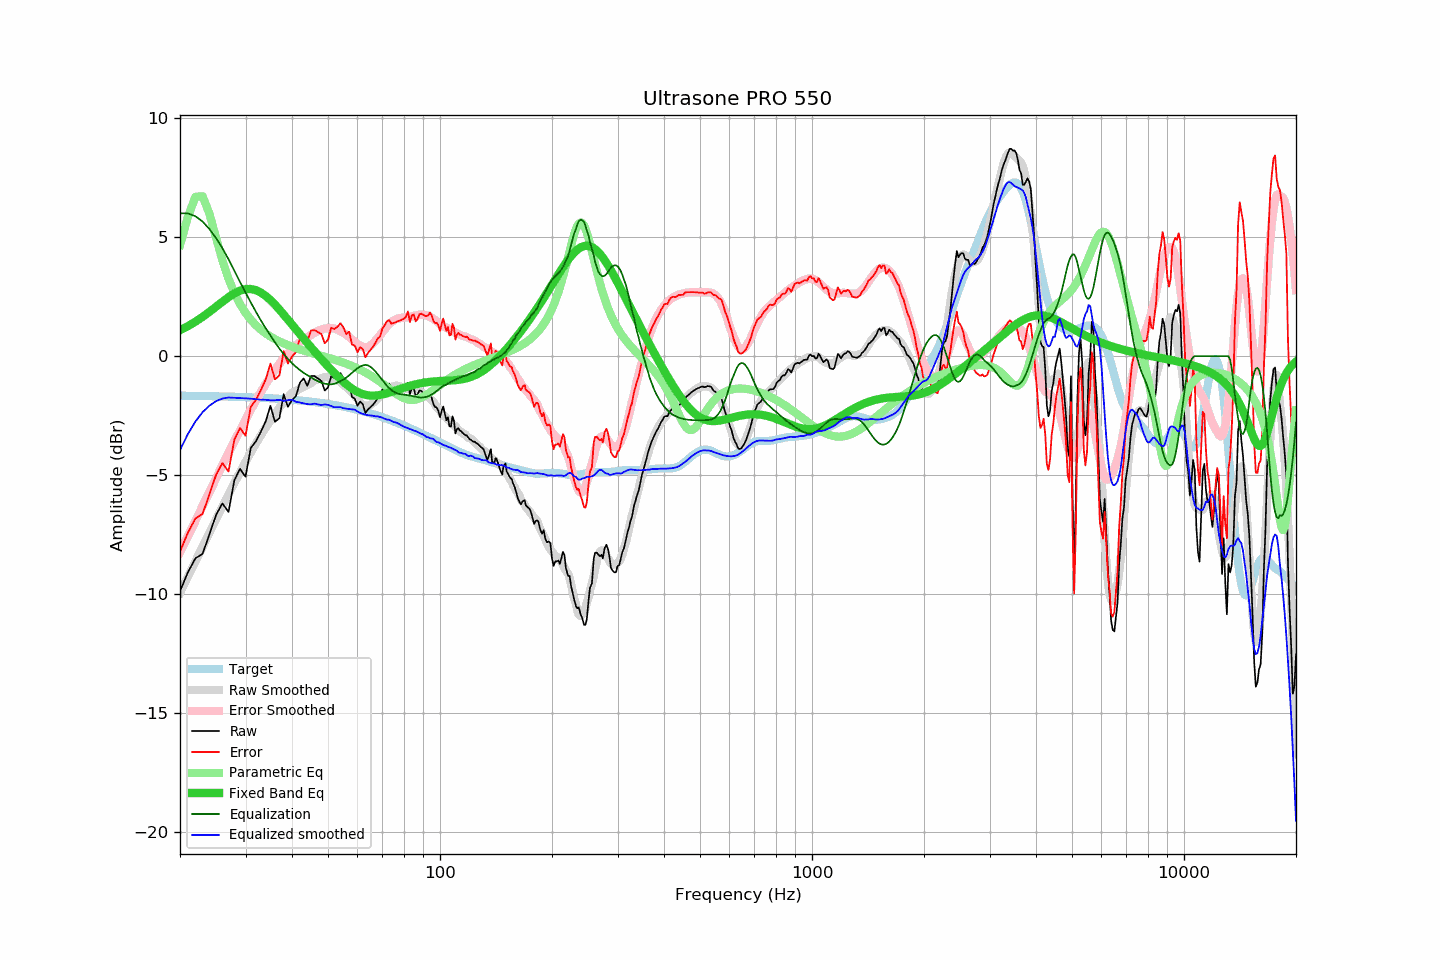

Values plotted in this chart, from the file beside it:
frequency, raw, error, smoothed, error_smoothed, equalization, parametric_eq, equalized_raw, equalized_smoothed, target
20, -9.88, -8.21, -9.95, -8.24, 6.00, 1.09, -3.88, -3.95, -1.66
21, -9.09, -7.42, -9.27, -7.57, 6.00, 1.26, -3.09, -3.27, -1.67
22, -8.50, -6.83, -8.63, -6.92, 5.88, 1.45, -2.62, -2.75, -1.67
23, -8.31, -6.63, -8.01, -6.30, 5.66, 1.65, -2.65, -2.36, -1.68
24, -7.49, -5.81, -7.42, -5.71, 5.34, 1.86, -2.15, -2.08, -1.68
25, -6.68, -4.99, -6.86, -5.14, 4.96, 2.08, -1.71, -1.89, -1.69
26, -6.19, -4.49, -6.32, -4.59, 4.54, 2.29, -1.65, -1.78, -1.69
27, -6.55, -4.85, -5.81, -4.07, 4.07, 2.48, -2.47, -1.74, -1.70
28, -5.22, -3.51, -5.33, -3.58, 3.58, 2.64, -1.64, -1.75, -1.71
29, -4.74, -3.02, -4.88, -3.12, 3.12, 2.75, -1.62, -1.76, -1.71
30, -5.07, -3.34, -4.45, -2.68, 2.68, 2.82, -2.39, -1.78, -1.72
31, -3.86, -2.13, -4.04, -2.25, 2.25, 2.82, -1.60, -1.79, -1.73
32, -3.58, -1.84, -3.67, -1.86, 1.86, 2.77, -1.71, -1.81, -1.74
33, -3.18, -1.43, -3.33, -1.50, 1.50, 2.67, -1.68, -1.83, -1.75
34, -2.74, -0.98, -3.01, -1.17, 1.17, 2.53, -1.57, -1.83, -1.76
35, -2.09, -0.32, -2.72, -0.87, 0.87, 2.36, -1.22, -1.86, -1.77
36, -2.76, -0.98, -2.43, -0.58, 0.58, 2.16, -2.18, -1.85, -1.78
37, -2.61, -0.81, -2.16, -0.32, 0.32, 1.96, -2.29, -1.84, -1.79
38, -1.60, 0.21, -1.97, -0.09, 0.09, 1.75, -1.51, -1.88, -1.81
39, -2.13, -0.31, -1.73, 0.12, -0.12, 1.54, -2.24, -1.85, -1.82
40, -1.85, -0.01, -1.54, 0.29, -0.29, 1.33, -2.14, -1.83, -1.83
41, -1.68, 0.17, -1.47, 0.45, -0.45, 1.13, -2.13, -1.92, -1.85
42, -1.12, 0.75, -1.36, 0.58, -0.58, 0.93, -1.70, -1.95, -1.86
43, -0.94, 0.94, -1.28, 0.70, -0.70, 0.74, -1.64, -1.99, -1.88
44, -1.25, 0.65, -1.22, 0.80, -0.80, 0.55, -2.04, -2.02, -1.89
45, -0.84, 1.08, -1.14, 0.89, -0.89, 0.37, -1.73, -2.02, -1.91
46, -0.84, 1.09, -1.01, 0.98, -0.98, 0.20, -1.82, -1.99, -1.93
47, -0.94, 1.01, -0.97, 1.06, -1.06, 0.03, -2.00, -2.03, -1.95
48, -1.05, 0.92, -0.94, 1.12, -1.12, -0.13, -2.17, -2.06, -1.97
49, -1.45, 0.54, -0.87, 1.16, -1.16, -0.28, -2.60, -2.03, -1.99
50, -1.32, 0.69, -0.87, 1.18, -1.18, -0.43, -2.50, -2.05, -2.01
51, -0.84, 1.19, -0.92, 1.18, -1.18, -0.58, -2.02, -2.10, -2.03
52, -0.92, 1.14, -0.99, 1.16, -1.16, -0.71, -2.08, -2.15, -2.05
53, -0.84, 1.24, -1.03, 1.12, -1.12, -0.84, -1.95, -2.14, -2.08
54, -0.72, 1.38, -1.09, 1.05, -1.05, -0.97, -1.77, -2.14, -2.10
55, -0.92, 1.21, -1.20, 0.98, -0.98, -1.08, -1.90, -2.19, -2.12
56, -1.23, 0.92, -1.31, 0.90, -0.90, -1.18, -2.13, -2.21, -2.15
57, -1.15, 1.03, -1.42, 0.80, -0.80, -1.28, -1.95, -2.22, -2.17
58, -1.72, 0.48, -1.54, 0.70, -0.70, -1.36, -2.42, -2.24, -2.20
59, -1.79, 0.44, -1.65, 0.60, -0.60, -1.44, -2.38, -2.25, -2.23
60, -2.09, 0.17, -1.81, 0.51, -0.51, -1.50, -2.59, -2.32, -2.26
61, -1.91, 0.38, -1.95, 0.44, -0.44, -1.55, -2.34, -2.39, -2.28
62, -2.02, 0.30, -2.04, 0.39, -0.39, -1.59, -2.41, -2.43, -2.31
63, -2.39, -0.04, -2.09, 0.37, -0.37, -1.62, -2.75, -2.46, -2.34
64, -2.25, 0.13, -2.09, 0.39, -0.39, -1.65, -2.63, -2.48, -2.37
65, -2.15, 0.26, -2.04, 0.45, -0.45, -1.66, -2.59, -2.49, -2.40
66, -2.05, 0.39, -1.97, 0.54, -0.54, -1.66, -2.58, -2.51, -2.44
67, -1.92, 0.55, -1.89, 0.64, -0.64, -1.66, -2.56, -2.53, -2.47
68, -1.76, 0.74, -1.77, 0.76, -0.76, -1.65, -2.52, -2.53, -2.50
69, -1.71, 0.83, -1.67, 0.88, -0.88, -1.63, -2.59, -2.56, -2.53
70, -1.41, 1.16, -1.57, 1.01, -1.01, -1.61, -2.42, -2.59, -2.57
71, -1.30, 1.30, -1.50, 1.14, -1.14, -1.59, -2.43, -2.63, -2.60
72, -1.17, 1.47, -1.42, 1.25, -1.25, -1.56, -2.41, -2.67, -2.63
73, -1.16, 1.51, -1.32, 1.35, -1.35, -1.53, -2.50, -2.67, -2.67
74, -1.34, 1.37, -1.29, 1.43, -1.43, -1.50, -2.77, -2.72, -2.70
75, -1.35, 1.39, -1.27, 1.49, -1.49, -1.47, -2.84, -2.76, -2.74
76, -1.35, 1.43, -1.24, 1.54, -1.54, -1.44, -2.89, -2.79, -2.77
77, -1.35, 1.46, -1.25, 1.58, -1.58, -1.41, -2.92, -2.82, -2.81
78, -1.35, 1.50, -1.27, 1.60, -1.60, -1.38, -2.94, -2.87, -2.84
79, -1.35, 1.53, -1.31, 1.61, -1.61, -1.35, -2.96, -2.91, -2.88
... 553 more rows
